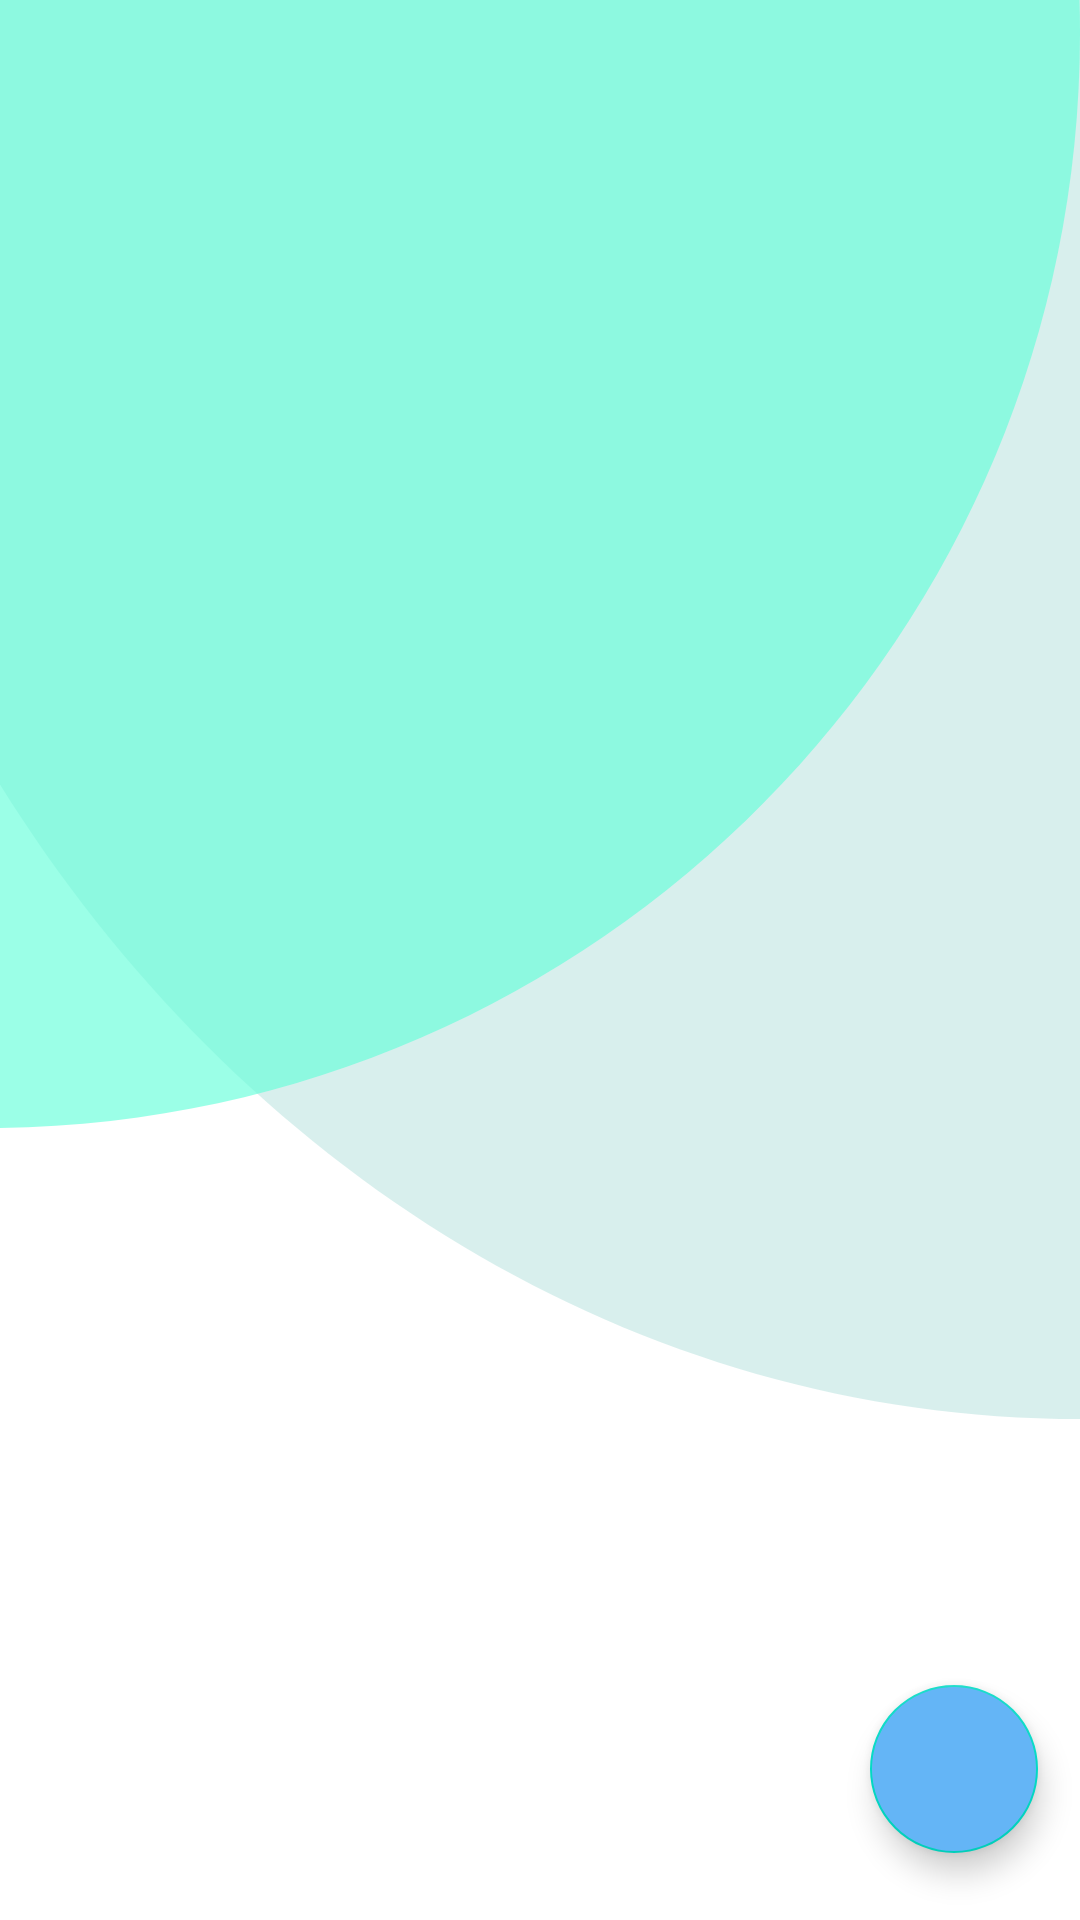

The Android layout XML behind this screen, and the referenced resources:
<!-- AndroidManifest.xml: application theme AppTheme -->
<!-- res/layout/fragment_expense.xml -->
<?xml version="1.0" encoding="utf-8"?>
<androidx.constraintlayout.widget.ConstraintLayout xmlns:android="http://schemas.android.com/apk/res/android"
    xmlns:app="http://schemas.android.com/apk/res-auto"
    xmlns:tools="http://schemas.android.com/tools"
    android:id="@+id/frameLayout2"
    android:layout_width="match_parent"
    android:layout_height="match_parent"
    tools:context=".ui.main.Expense">

    <com.google.android.material.floatingactionbutton.FloatingActionButton
        android:id="@+id/new_record"
        android:layout_width="wrap_content"
        android:layout_height="wrap_content"
        android:backgroundTint="@color/c6"
        android:clickable="true"
        android:src="@drawable/ic_baseline_add_24"
        app:layout_constraintBottom_toBottomOf="@+id/expenserecycler"
        app:layout_constraintEnd_toEndOf="@+id/expenserecycler"
        app:layout_constraintHorizontal_bias="0.954"
        app:layout_constraintStart_toStartOf="parent"
        app:layout_constraintTop_toTopOf="@+id/expenserecycler"
        app:layout_constraintVertical_bias="0.962" />

    <TextView
        android:id="@+id/errortext"
        android:layout_width="100dp"
        android:layout_height="wrap_content"
        android:fontFamily="@font/alef_bold"
        android:gravity="center"
        android:text="hello"
        android:textAlignment="center"
        android:textColor="@color/cardback2"
        android:textSize="30sp"
        android:visibility="invisible"
        app:layout_constraintBottom_toBottomOf="parent"
        app:layout_constraintEnd_toEndOf="parent"
        app:layout_constraintStart_toStartOf="@+id/expenserecycler"
        app:layout_constraintTop_toTopOf="parent"
        app:layout_constraintVertical_bias="0.499" />

    <androidx.recyclerview.widget.RecyclerView
        android:id="@+id/expenserecycler"
        android:layout_width="match_parent"
        android:layout_height="match_parent"
        android:background="@drawable/homeback"
        app:layout_constraintBottom_toBottomOf="parent"
        app:layout_constraintEnd_toEndOf="parent"
        app:layout_constraintHorizontal_bias="1.0"
        app:layout_constraintStart_toStartOf="parent"
        app:layout_constraintTop_toTopOf="parent"
        app:layout_constraintVertical_bias="0.0">

    </androidx.recyclerview.widget.RecyclerView>

</androidx.constraintlayout.widget.ConstraintLayout>
<!-- resources referenced by this layout -->
<resources>
  <color name="c6">#64B5F6</color>
  <color name="cardback2">#252F49</color>
  <!-- drawable homeback: png bitmap (drawable-hdpi, 21767 bytes) -->
  <style name="AppTheme" parent="Theme.AppCompat.Light.NoActionBar">
          
          <item name="colorPrimary">@color/colorPrimary</item>
          <item name="colorPrimaryDark">@color/colorPrimaryDark</item>
          <item name="colorAccent">@color/colorAccent</item>
      </style>
  <color name="colorPrimary">#616A86</color>
  <color name="colorPrimaryDark">#616A86</color>
  <color name="colorAccent">#03DAC5</color>
</resources>
